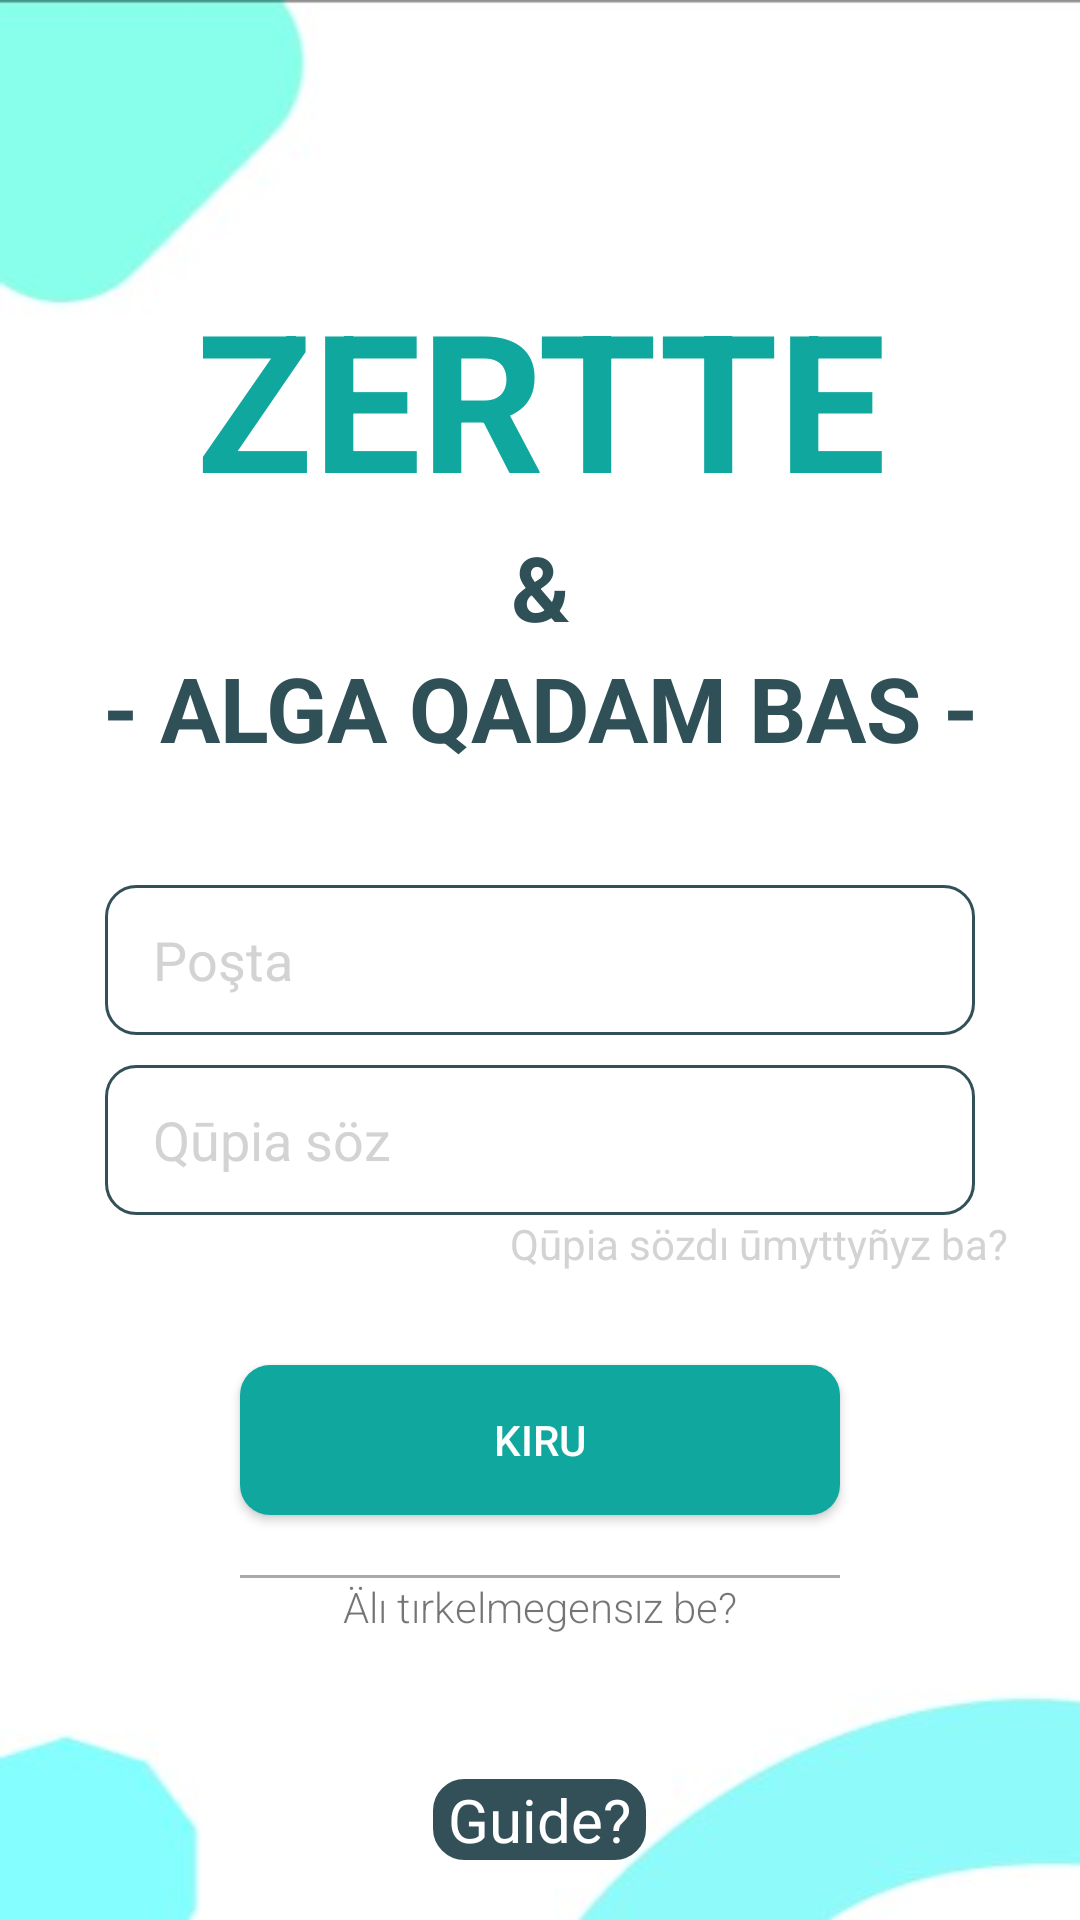

Write the Android layout XML for this screen, with the resource values it uses.
<!-- AndroidManifest.xml: application theme Base.Theme.Zertte -->
<!-- res/layout/activity_login.xml -->
<?xml version="1.0" encoding="utf-8"?>
<RelativeLayout xmlns:android="http://schemas.android.com/apk/res/android"
    xmlns:tools="http://schemas.android.com/tools"
    android:layout_width="match_parent"
    android:layout_height="match_parent"
    android:background="@drawable/bc_login">

    <TextView
        android:id="@+id/Zertte"
        android:layout_width="match_parent"
        android:layout_height="wrap_content"
        android:text="@string/zertte"
        android:textStyle="bold|normal"
        android:paddingTop="90dp"
        android:textSize="64sp"
        android:textAlignment="center"
        android:textColor="@color/jihankezColor"/>

    <TextView
        android:id="@+id/and"
        android:layout_width="match_parent"
        android:layout_height="wrap_content"
        android:text="@string/amp"
        android:textSize="30sp"
        android:textStyle="bold|normal"
        android:textAlignment="center"
        android:layout_below="@id/Zertte"
        android:textColor="#305058" />

    <TextView
        android:id="@+id/ff"
        android:layout_width="match_parent"
        android:layout_height="wrap_content"
        android:text="@string/alga_qadam_bas"
        android:textSize="30sp"
        android:textStyle="bold|normal"
        android:textAlignment="center"
        android:layout_below="@id/and"
        android:textColor="#305058" />

    <EditText
        android:id="@+id/emailEditText"
        android:layout_width="290dp"
        android:layout_height="50dp"
        android:hint="Poşta"
        android:background="@drawable/stroke"
        android:layout_centerVertical="true"
        android:textColor="@color/black"
        android:layout_centerHorizontal="true"
        android:textStyle="normal"
        android:textColorHint="@color/gray"
        android:autofillHints="emailAddress"
        android:paddingStart="16dp"
        android:inputType="textEmailAddress"
        tools:ignore="LabelFor,RtlSymmetry" />

    <EditText
        android:id="@+id/passwordEditText"
        android:layout_width="290dp"
        android:layout_height="50dp"
        android:hint="Qūpia söz"
        android:background="@drawable/stroke"
        android:layout_centerVertical="true"
        android:textColor="@color/black"
        android:textColorHint="@color/gray"
        android:layout_marginTop="10dp"
        android:layout_centerHorizontal="true"
        android:textStyle="normal"
        android:layout_below="@+id/emailEditText"
        android:autofillHints="password"
        android:inputType="textPassword"
        android:paddingStart="16dp"
        tools:ignore="LabelFor,RtlSymmetry,TextFields" />

    <androidx.appcompat.widget.AppCompatTextView
        android:id="@+id/forgot_your_password"
        android:layout_width="wrap_content"
        android:layout_height="wrap_content"
        android:layout_below="@+id/passwordEditText"
        android:text="Qūpia sözdı ūmyttyñyz ba?"
        android:textColor="@color/gray"
        android:layout_marginStart="170dp"/>

    <Button
        android:id="@+id/loginButton"
        android:layout_width="200dp"
        android:layout_height="50dp"
        android:text="Kıru"
        android:background="@drawable/rounded_corner"
        android:layout_centerVertical="true"
        android:textColor="@color/white"
        android:layout_centerHorizontal="true"
        android:layout_below="@+id/passwordEditText"
        android:layout_marginTop="50dp"/>

    <View
        android:id="@+id/line"
        android:layout_width="200dp"
        android:layout_height="1dp"
        android:background="@android:color/darker_gray"
        android:layout_below="@+id/loginButton"
        android:layout_centerVertical="true"
        android:layout_centerHorizontal="true"
        android:layout_marginTop="20dp" />

    <androidx.appcompat.widget.AppCompatTextView
        android:id="@+id/tv_register"
        android:layout_width="wrap_content"
        android:layout_height="wrap_content"
        android:layout_below="@+id/line"
        android:text="Älı tırkelmegensız be?"
        android:fontFamily="sans-serif-light"
        android:layout_centerVertical="true"
        android:layout_centerHorizontal="true"/>

    <TextView
        android:id="@+id/guide"
        android:layout_width="wrap_content"
        android:layout_height="wrap_content"
        android:layout_alignParentBottom="true"
        android:layout_centerHorizontal="true"
        android:text="Guide?"
        android:layout_margin="20dp"
        android:textSize="20sp"
        android:textColor="@color/white"
        android:background="@drawable/stroke_guide"
        android:paddingHorizontal="5dp"/>

</RelativeLayout>
<!-- resources referenced by this layout -->
<resources>
  <color name="black">#FF000000</color>
  <color name="gray">#D3D3D3</color>
  <color name="jihankezColor">#0FA79E</color>
  <color name="white">#FFFFFFFF</color>
  <!-- drawable bc_login: jpg bitmap (drawable, 9484 bytes) -->
  <!-- drawable rounded_corner (drawable) -->
  <?xml version="1.0" encoding="utf-8"?>
  <shape xmlns:android="http://schemas.android.com/apk/res/android"
      android:shape="rectangle">
      <solid android:color="@color/jihankezColor" />
      <corners android:radius="10dp"/>
  </shape>
  <!-- drawable stroke (drawable) -->
  <?xml version="1.0" encoding="utf-8"?>
  <shape xmlns:android="http://schemas.android.com/apk/res/android" android:shape="rectangle" >
      <solid android:color="@android:color/white" />
      <stroke android:width="1dip" android:color="#335058"/>
      <corners android:radius="10dp" />
  </shape>
  <!-- drawable stroke_guide (drawable) -->
  <?xml version="1.0" encoding="utf-8"?>
  <shape xmlns:android="http://schemas.android.com/apk/res/android" android:shape="rectangle" >
      <solid android:color="@color/darkGray" />
      <stroke android:width="1dip" android:color="#335058"/>
      <corners android:radius="10dp" />
  </shape>
  <string name="alga_qadam_bas">- ALGA QADAM BAS -</string>
  <string name="amp">&amp;</string>
  <string name="zertte">ZERTTE</string>
  <style name="Base.Theme.Zertte" parent="Theme.AppCompat.Light.NoActionBar">
          
          
      </style>
  <color name="darkGray">#335058</color>
</resources>
